Dataset: Splited (GitHub, braveJu/LBP). Classes: Kyberge_blanket1, Kyberge_blanket2, Kyberge_canvas1, Kyberge_ceiling1, Kyberge_ceiling2, Kyberge_cushion1, Kyberge_floor1, Kyberge_floor2, Kyberge_grass1, Kyberge_lentils1, Kyberge_linseeds1, Kyberge_oatmeal1, Kyberge_pearlsugar1, Kyberge_rice1, Kyberge_rice2, Kyberge_rug1, Kyberge_sand1, Kyberge_scarf1, Kyberge_scarf2, Kyberge_screen1, Kyberge_seat1, Kyberge_seat2, Kyberge_sesameseeds1, Kyberge_stone1, Kyberge_stone2, Kyberge_stone3, Kyberge_stoneslab1, Kyberge_wall1, UIUC01_bark1, UIUC02_bark2, UIUC03_bark3, UIUC04_wood1, UIUC05_wood2, UIUC06_wood3, UIUC07_water, UIUC08_granite, UIUC09_marble, UIUC10_floor1, UIUC11_floor2, UIUC12_pebbles, UIUC13_wall, UIUC14_brick1, UIUC15_brick2, UIUC16_glass1, UIUC17_glass2, UIUC18_carpet1, UIUC19_carpet2, UIUC20_upholstery, UIUC21_wallpaper, UIUC22_fur, UIUC23_knit, UIUC24_corduroy, UIUC25_plaid.

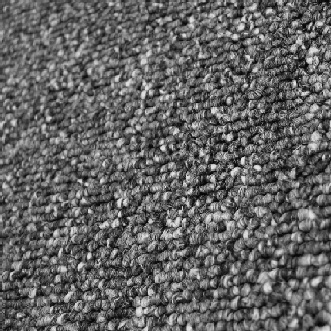
Label: UIUC18_carpet1

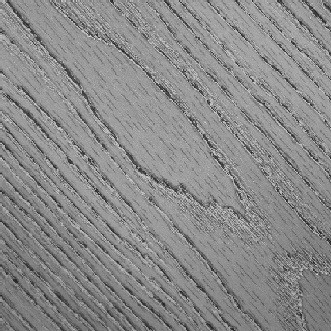
Label: UIUC05_wood2

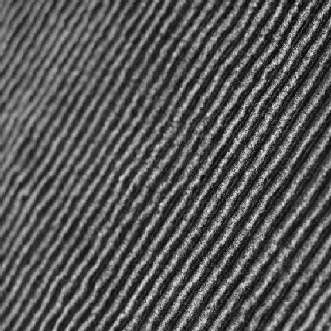
Label: UIUC24_corduroy

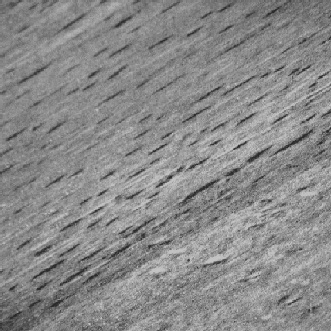
Label: UIUC06_wood3

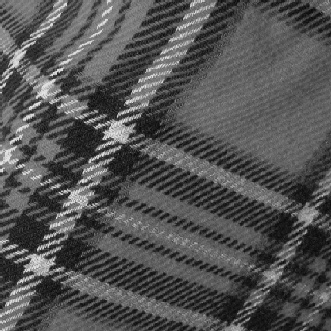
Label: UIUC25_plaid

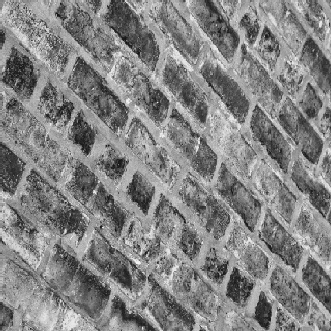
Label: UIUC14_brick1
